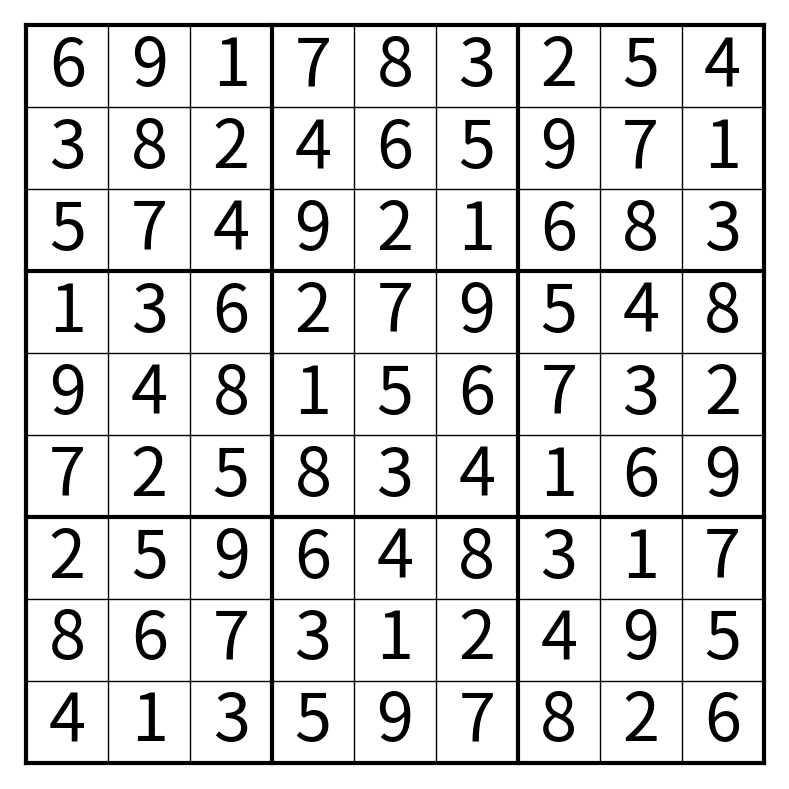

Write Python code to recreate this figure.

import numpy as np
import matplotlib.pyplot as plt


class SudokuBoard(object):

    def __init__(self, initial_state):

        self._fixed = np.zeros((9, 9, 9), np.bool)
        self._candidates = np.zeros((9, 9, 9), np.bool)
        self._locked = np.zeros((9, 9), np.bool)
        self._init_board(initial_state=initial_state)
        self._plot_num = plt.figure(figsize=(8, 8)).number


    def _init_board(self, initial_state):
        idx_row, idx_col = np.where(initial_state > 0)
        values = initial_state[idx_row, idx_col] - 1
        self._fixed[idx_row, idx_col, values] = True

    def solve(self):
        self.show()
        self._candidates = self._init_candidates()
        self.show()

        while not self._is_solved():
            success = self.iterate()
            if not success:
                print('could not find any more. :-(')
                break
            self.show()

    def _is_solved(self):
        return self._fixed.any(axis=2).all()

    def iterate(self):
        already_found = np.where(self._candidates.sum(axis=2) == 1)
        if len(already_found[0]) > 0:
            row = already_found[0][0]
            col = already_found[1][0]
            value = np.where(self._candidates[row, col])[0][0] + 1
            self.set_new_value(row, col, value)
            return True
        if self._find_locked_tuples():
            return True

        return False

    def _find_locked_tuples(self):
        found_locked_tuple = False
        for row in range(9):
            for col in range(9):
                if self._fixed[row, col].any():
                    continue
                if self._locked[row, col]:
                    continue
                local_candidates = self._candidates[row:row+1, col:col+1]
                lock = (local_candidates == self._candidates).all(axis=2)
                local_count = local_candidates.sum()
                locked_in_row = lock[row, :]
                locked_in_col = lock[:, col]
                idx_block_x = col // 3
                idx_block_y = row // 3
                slice_x = slice(idx_block_x * 3, (idx_block_x + 1) * 3, None)
                slice_y = slice(idx_block_y * 3, (idx_block_y + 1) * 3, None)
                locked_in_block = lock[slice_y, slice_x]
                if np.sum(locked_in_row) == local_count:
                    locked_cols = np.where(locked_in_row)[0]
                    unbound_cols = np.where(np.logical_not(locked_in_row))[0]
                    locked_values = np.where(local_candidates.squeeze())[0]
                    locked_rows = np.ones(unbound_cols.shape[0], dtype=int)*row
                    self._locked[row, locked_cols] = True
                    found_locked_tuple = True
                    self._remove_candidates(
                        rows=locked_rows,
                        cols=unbound_cols,
                        values=locked_values
                    )
                    print(':-)')
                if np.sum(locked_in_col) == local_count:
                    print(':-)')
                    # raise NotImplementedError
                if np.sum(locked_in_block) == local_count:
                    print(':-)')
                    # raise NotImplementedError
                if found_locked_tuple:
                    return found_locked_tuple
        return found_locked_tuple

    def _remove_candidates(self, rows, cols, values):
        for value in values:
            self._candidates[rows, cols, value] = False


    def set_new_value(self, row, col, value):
        idx_val = value-1
        self._fixed[row, col, idx_val] = True
        self._candidates[row, :, idx_val] = False
        self._candidates[:, col, idx_val] = False
        idx_block_x = col // 3
        idx_block_y = row // 3
        slice_x = slice(idx_block_x * 3, (idx_block_x + 1) * 3, None)
        slice_y = slice(idx_block_y * 3, (idx_block_y + 1) * 3, None)
        self._candidates[slice_y, slice_x, idx_val] = False

    def show(self):
        # draw lines
        plt.figure(num=self._plot_num)
        plt.clf()
        self._draw_empty_board()
        self._draw_fixed()
        self._draw_candidates()

    def _draw_candidates(self):
        for idx_row in range(9):
            for idx_col in range(9):
                if self._fixed[idx_row, idx_col].any():
                    continue
                values = np.where(self._candidates[idx_row, idx_col])[0] + 1
                pos_x = idx_col + 0.5
                pos_y = idx_row + 0.5
                text = ''
                for idx, v in enumerate(values, start=1):
                    text += str(v)
                    if (idx%3 == 0) and (idx != len(values)):
                        text += '\n'
                if self._locked[idx_row, idx_col]:
                    color = 'blue'
                else:
                    color = 'gray'
                plt.text(pos_x, pos_y, text, fontsize=16,
                         verticalalignment='center',
                         horizontalalignment='center',
                         color=color)

    def _init_candidates(self):
        candidates = np.ones((9, 9, 9), np.bool)
        for idx_row in range(9):
            for idx_col in range(9):
                if self._fixed[idx_row, idx_col].any():
                    candidates[idx_row, idx_col] = False
                    continue
                # find all digits already used
                in_row = np.where(self._fixed[idx_row].any(axis=0))[0] + 1
                in_col = np.where(self._fixed[:, idx_col].any(axis=0))[0] + 1
                idx_block_x = idx_col // 3
                idx_block_y = idx_row // 3
                slice_x = slice(idx_block_x*3, (idx_block_x+1)*3, None)
                slice_y = slice(idx_block_y*3, (idx_block_y+1)*3, None)
                block = self._fixed[slice_y, slice_x]
                in_block = np.where(block.any(axis=(0, 1)))[0] + 1
                already_set = np.unique(np.r_[in_row, in_col, in_block])
                candidates[idx_row, idx_col, already_set-1] = False
        return candidates

    def _draw_fixed(self):
        for idx_row, idx_col, values in zip(*np.where(self._fixed)):
            pos_x = idx_col+0.5
            pos_y = idx_row+0.5
            plt.text(pos_x, pos_y, values+1, fontsize=48,
                     verticalalignment='center',
                     horizontalalignment='center'
            )


    @staticmethod
    def _draw_empty_board():
        for offset in range(10):
            if offset % 3 == 0:
                line_width = 3
            else:
                line_width = 1
            plt.plot([0, 9], [offset, offset], 'k', linewidth=line_width)
            plt.plot([offset, offset], [0, 9], 'k', linewidth=line_width)
        plt.axis('off')
        plt.ylim([9.2, -0.2])
        plt.xlim([-0.2, 9.2])
        plt.tight_layout()



if __name__ == '__main__':
    initial_state = np.asarray([
        [6, 9, 0, 0, 8, 0, 0, 0, 0],
        [0, 8, 2, 0, 6, 5, 0, 7, 0],
        [0, 0, 0, 0, 0, 1, 0, 8, 3],
        [0, 3, 6, 0, 0, 0, 5, 0, 0],
        [9, 0, 0, 0, 5, 0, 0 ,0, 2],
        [0, 0, 5, 0, 0, 0, 1, 6, 0],
        [2, 5, 0, 6, 0, 0, 0, 0, 0],
        [0, 6, 0, 3, 1, 0, 4, 9, 0],
        [0, 0, 0, 0, 9, 0, 0, 2, 6]
    ])

    board = SudokuBoard(
        initial_state=initial_state
    )
    board.solve()
